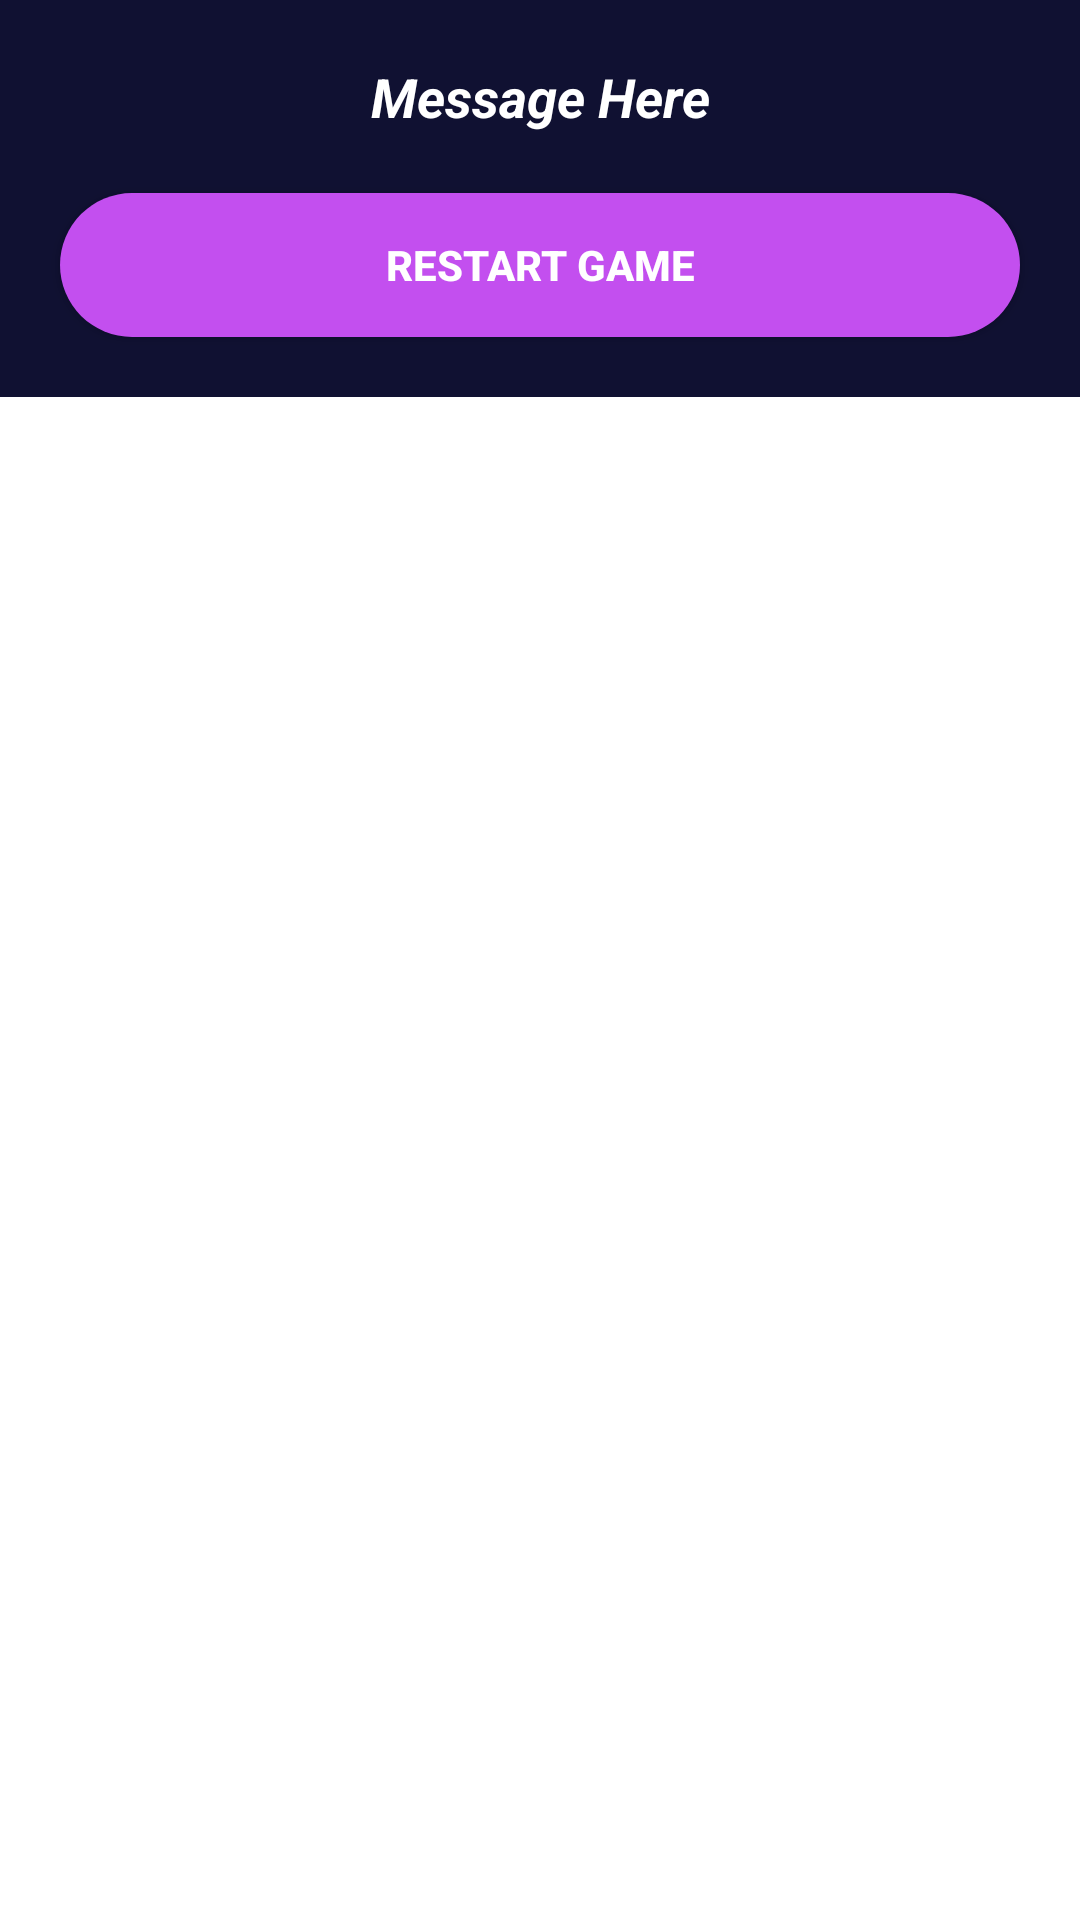

Produce the Android XML layout that renders to this screen, including the resource entries it uses.
<!-- AndroidManifest.xml: application theme Theme.TicTacTime -->
<!-- res/layout/win_message_layout.xml -->
<?xml version="1.0" encoding="utf-8"?>
<RelativeLayout xmlns:android="http://schemas.android.com/apk/res/android"
    android:layout_width="match_parent"
    android:layout_height="match_parent">
    
    <LinearLayout
        android:layout_width="match_parent"
        android:layout_height="wrap_content"
        android:background="@color/dark_blue"
        android:orientation="vertical">

        <TextView
            android:id="@+id/messageTxt"
            android:layout_width="match_parent"
            android:layout_height="wrap_content"
            android:gravity="center"
            android:layout_marginTop="20dp"
            android:layout_marginStart="20dp"
            android:layout_marginEnd="20dp"
            android:text="Message Here"
            android:textColor="#FFFFFF"
            android:textSize="18sp"
            android:textStyle="bold|italic"/>

        <androidx.appcompat.widget.AppCompatButton
            android:id="@+id/startAgainBtn"
            android:layout_width="match_parent"
            android:layout_height="wrap_content"
            android:layout_margin="20dp"
            android:background="@drawable/round_back_lightpurple"
            android:textColor="#FFFFFF"
            android:textStyle="bold"
            android:text="RESTART GAME"/>
    </LinearLayout>

</RelativeLayout>
<!-- resources referenced by this layout -->
<resources>
  <color name="dark_blue">#101132</color>
  <!-- drawable round_back_lightpurple (drawable) -->
  <?xml version="1.0" encoding="utf-8"?>
  <shape xmlns:android="http://schemas.android.com/apk/res/android"
      android:shape="rectangle">
  
      <solid android:color="@color/light_purple"/>
  
      <corners android:radius="1000dp"/>
  </shape>
  <style name="Theme.TicTacTime" parent="Theme.MaterialComponents.DayNight.NoActionBar">
          
          <item name="colorPrimary">@color/purple_500</item>
          <item name="colorPrimaryVariant">@color/purple_700</item>
          <item name="colorOnPrimary">@color/white</item>
          
          <item name="colorSecondary">@color/teal_200</item>
          <item name="colorSecondaryVariant">@color/teal_700</item>
          <item name="colorOnSecondary">@color/black</item>
          
          <item name="android:statusBarColor" tools:targetApi="l">?attr/colorPrimaryVariant</item>
          
      </style>
  <color name="light_purple">#C34FEF</color>
  <color name="purple_500">#FF6200EE</color>
  <color name="purple_700">#FF3700B3</color>
  <color name="white">#FFFFFFFF</color>
  <color name="teal_200">#FF03DAC5</color>
  <color name="teal_700">#FF018786</color>
  <color name="black">#FF000000</color>
</resources>
